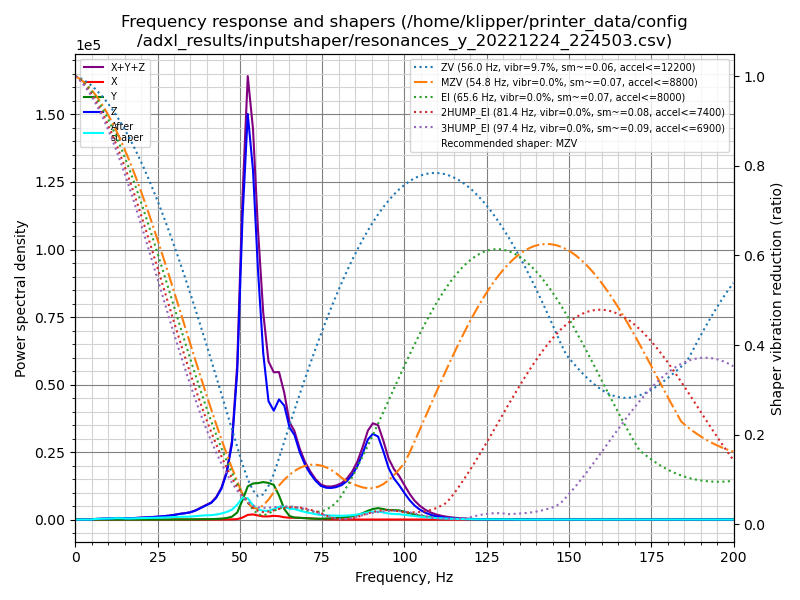

The data file committed next to this chart (first rows):
freq, psd_x, psd_y, psd_z, psd_xyz
0.0, 2.712e+01, 1.890e+02, 1.686e+03, 1.902e+03
1.6, 3.417e+01, 1.504e+02, 9.959e+02, 1.181e+03
3.2, 2.538e+01, 6.050e+01, 9.786e+01, 1.837e+02
4.8, 2.638e+01, 6.434e+01, 4.992e+02, 5.899e+02
6.3, 2.477e+01, 7.308e+01, 1.473e+03, 1.571e+03
7.9, 2.536e+01, 8.425e+01, 2.422e+03, 2.532e+03
9.5, 4.438e+01, 8.810e+01, 3.600e+03, 3.733e+03
11.1, 7.263e+01, 1.071e+02, 4.962e+03, 5.142e+03
12.7, 1.158e+02, 1.459e+02, 7.350e+03, 7.612e+03
14.3, 2.069e+02, 1.297e+02, 7.628e+03, 7.965e+03
15.9, 1.687e+02, 1.098e+02, 6.923e+03, 7.202e+03
17.5, 9.007e+01, 1.374e+02, 9.077e+03, 9.305e+03
19.0, 5.605e+01, 1.697e+02, 1.204e+04, 1.226e+04
20.6, 4.012e+01, 2.187e+02, 1.510e+04, 1.536e+04
22.2, 3.570e+01, 2.719e+02, 1.871e+04, 1.902e+04
23.8, 4.048e+01, 3.317e+02, 2.299e+04, 2.337e+04
25.4, 4.219e+01, 3.500e+02, 2.761e+04, 2.800e+04
27.0, 4.647e+01, 4.577e+02, 3.432e+04, 3.483e+04
28.6, 6.671e+01, 6.745e+02, 4.156e+04, 4.230e+04
30.1, 9.957e+01, 9.142e+02, 5.204e+04, 5.306e+04
31.7, 1.184e+02, 1.254e+03, 6.602e+04, 6.739e+04
33.3, 9.315e+01, 1.607e+03, 7.755e+04, 7.925e+04
34.9, 8.683e+01, 1.804e+03, 9.250e+04, 9.439e+04
36.5, 1.333e+02, 2.719e+03, 1.212e+05, 1.241e+05
38.1, 1.728e+02, 4.294e+03, 1.625e+05, 1.670e+05
39.7, 1.939e+02, 5.683e+03, 2.084e+05, 2.143e+05
41.3, 2.656e+02, 6.797e+03, 2.547e+05, 2.618e+05
42.8, 5.557e+02, 9.809e+03, 3.457e+05, 3.561e+05
44.4, 1.194e+03, 1.551e+04, 5.087e+05, 5.254e+05
46.0, 2.529e+03, 2.660e+04, 7.927e+05, 8.218e+05
47.6, 3.682e+03, 5.025e+04, 1.334e+06, 1.388e+06
49.2, 7.701e+03, 1.282e+05, 2.698e+06, 2.834e+06
50.8, 3.731e+04, 3.662e+05, 5.682e+06, 6.086e+06
52.4, 9.132e+04, 6.447e+05, 7.885e+06, 8.621e+06
54.0, 1.026e+05, 7.227e+05, 6.996e+06, 7.821e+06
55.5, 8.348e+04, 7.501e+05, 5.146e+06, 5.979e+06
57.1, 6.614e+04, 7.937e+05, 3.523e+06, 4.383e+06
58.7, 6.887e+04, 7.976e+05, 2.577e+06, 3.444e+06
60.3, 8.296e+04, 7.753e+05, 2.435e+06, 3.293e+06
61.9, 7.596e+04, 5.521e+05, 2.758e+06, 3.386e+06
63.5, 5.401e+04, 2.454e+05, 2.682e+06, 2.981e+06
65.1, 4.380e+04, 8.362e+04, 2.221e+06, 2.348e+06
66.6, 4.504e+04, 4.988e+04, 2.087e+06, 2.182e+06
68.2, 4.137e+04, 4.459e+04, 1.703e+06, 1.789e+06
69.8, 3.897e+04, 3.528e+04, 1.417e+06, 1.491e+06
71.4, 3.269e+04, 2.631e+04, 1.215e+06, 1.274e+06
73.0, 2.266e+04, 2.306e+04, 1.050e+06, 1.095e+06
74.6, 1.442e+04, 2.371e+04, 9.314e+05, 9.695e+05
76.2, 9.173e+03, 2.876e+04, 8.985e+05, 9.365e+05
77.8, 5.908e+03, 3.601e+04, 9.108e+05, 9.527e+05
79.3, 3.715e+03, 4.507e+04, 9.547e+05, 1.003e+06
80.9, 2.285e+03, 5.693e+04, 1.033e+06, 1.092e+06
82.5, 1.446e+03, 7.566e+04, 1.175e+06, 1.252e+06
84.1, 1.102e+03, 1.036e+05, 1.386e+06, 1.491e+06
85.7, 9.717e+02, 1.450e+05, 1.695e+06, 1.841e+06
87.3, 8.579e+02, 2.054e+05, 2.138e+06, 2.344e+06
88.9, 8.057e+02, 2.881e+05, 2.642e+06, 2.931e+06
90.4, 6.650e+02, 3.534e+05, 2.872e+06, 3.226e+06
92.0, 5.164e+02, 3.885e+05, 2.829e+06, 3.218e+06
93.6, 5.595e+02, 3.633e+05, 2.369e+06, 2.733e+06
... 67 more rows
